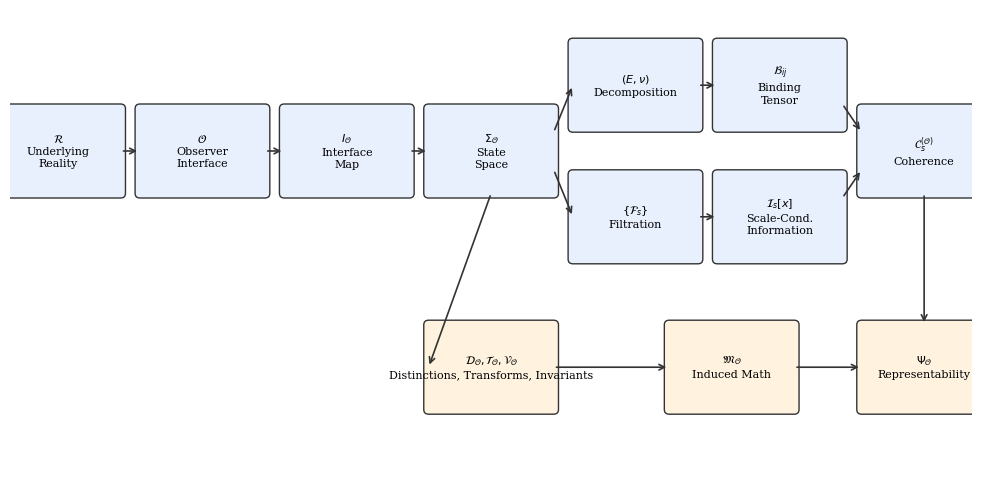

Here is the Python script that generated this plot: (Note: this script raises an exception after producing the figure.)
"""
Figure 3: Definition dependency chain of the framework.
Shows the logical flow from underlying reality through observer interface
to coherence and representability.
"""
import matplotlib
matplotlib.use('Agg')
import matplotlib.pyplot as plt
from matplotlib import rcParams
import matplotlib.patches as mpatches

rcParams['font.family'] = 'serif'
rcParams['font.size'] = 10
rcParams['axes.linewidth'] = 0.8

fig, ax = plt.subplots(1, 1, figsize=(10, 5))
ax.set_xlim(0, 10)
ax.set_ylim(0, 5)
ax.axis('off')

# Define boxes and positions
boxes = [
    (0.5, 3.5, r'$\mathcal{R}$' + '\nUnderlying\nReality'),
    (2.0, 3.5, r'$\mathcal{O}$' + '\nObserver\nInterface'),
    (3.5, 3.5, r'$I_{\mathcal{O}}$' + '\nInterface\nMap'),
    (5.0, 3.5, r'$\Sigma_{\mathcal{O}}$' + '\nState\nSpace'),
    (6.5, 4.2, r'$(E, \nu)$' + '\nDecomposition'),
    (6.5, 2.8, r'$\{\mathcal{F}_s\}$' + '\nFiltration'),
    (8.0, 4.2, r'$\mathcal{B}_{ij}$' + '\nBinding\nTensor'),
    (8.0, 2.8, r'$\mathcal{I}_s[x]$' + '\nScale-Cond.\nInformation'),
    (9.5, 3.5, r'$\mathcal{C}^{(\mathcal{O})}_s$' + '\nCoherence'),
]

# Additional branch
boxes2 = [
    (5.0, 1.2, r'$\mathcal{D}_{\mathcal{O}}, \mathcal{T}_{\mathcal{O}}, \mathcal{V}_{\mathcal{O}}$' + '\nDistinctions, Transforms, Invariants'),
    (7.5, 1.2, r'$\mathfrak{M}_{\mathcal{O}}$' + '\nInduced Math'),
    (9.5, 1.2, r'$\Psi_{\mathcal{O}}$' + '\nRepresentability'),
]

box_w = 1.3
box_h = 0.9

def draw_box(ax, cx, cy, text, color='#E8F0FE'):
    rect = mpatches.FancyBboxPatch(
        (cx - box_w/2, cy - box_h/2), box_w, box_h,
        boxstyle="round,pad=0.05",
        facecolor=color, edgecolor='#333333', linewidth=1.0
    )
    ax.add_patch(rect)
    ax.text(cx, cy, text, ha='center', va='center', fontsize=8, 
            fontweight='normal', linespacing=1.3)

# Draw main chain boxes
for cx, cy, text in boxes:
    draw_box(ax, cx, cy, text)

# Draw lower branch boxes
for cx, cy, text in boxes2:
    draw_box(ax, cx, cy, text, color='#FFF3E0')

# Draw arrows (main chain)
arrow_props = dict(arrowstyle='->', color='#333333', lw=1.2)
# R -> O
ax.annotate('', xy=(2.0 - box_w/2, 3.5), xytext=(0.5 + box_w/2, 3.5), arrowprops=arrow_props)
# O -> I_O
ax.annotate('', xy=(3.5 - box_w/2, 3.5), xytext=(2.0 + box_w/2, 3.5), arrowprops=arrow_props)
# I_O -> Sigma
ax.annotate('', xy=(5.0 - box_w/2, 3.5), xytext=(3.5 + box_w/2, 3.5), arrowprops=arrow_props)
# Sigma -> (E,nu)
ax.annotate('', xy=(6.5 - box_w/2, 4.2), xytext=(5.0 + box_w/2, 3.7), arrowprops=arrow_props)
# Sigma -> Filtration
ax.annotate('', xy=(6.5 - box_w/2, 2.8), xytext=(5.0 + box_w/2, 3.3), arrowprops=arrow_props)
# (E,nu) -> B_ij
ax.annotate('', xy=(8.0 - box_w/2, 4.2), xytext=(6.5 + box_w/2, 4.2), arrowprops=arrow_props)
# Filtration -> I_s
ax.annotate('', xy=(8.0 - box_w/2, 2.8), xytext=(6.5 + box_w/2, 2.8), arrowprops=arrow_props)
# B_ij -> Coherence
ax.annotate('', xy=(9.5 - box_w/2, 3.7), xytext=(8.0 + box_w/2, 4.0), arrowprops=arrow_props)
# I_s -> Coherence
ax.annotate('', xy=(9.5 - box_w/2, 3.3), xytext=(8.0 + box_w/2, 3.0), arrowprops=arrow_props)

# Lower branch arrows
# Sigma -> D,T,V
ax.annotate('', xy=(5.0 - box_w/2, 1.2), xytext=(5.0, 3.5 - box_h/2), arrowprops=arrow_props)
# D,T,V -> M_O
ax.annotate('', xy=(7.5 - box_w/2, 1.2), xytext=(5.0 + box_w/2, 1.2), arrowprops=arrow_props)
# M_O -> Psi_O
ax.annotate('', xy=(9.5 - box_w/2, 1.2), xytext=(7.5 + box_w/2, 1.2), arrowprops=arrow_props)
# Coherence -> Psi_O
ax.annotate('', xy=(9.5, 1.2 + box_h/2), xytext=(9.5, 3.5 - box_h/2), arrowprops=arrow_props)

plt.tight_layout()
plt.savefig('/home/ubuntu/creativity-model/figures/fig3_definition_chain.pdf', dpi=300, bbox_inches='tight')
plt.savefig('/home/ubuntu/creativity-model/figures/fig3_definition_chain.png', dpi=300, bbox_inches='tight')
print("Figure 3 (definition chain) saved.")
